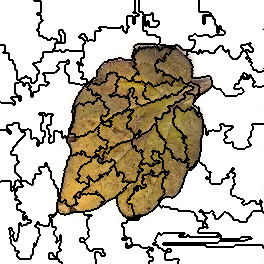

Values plotted in this chart, from the file beside it:
4, 4, 4, 4, 4, 4, 4, 4, 4, 4, 4, 4, 4, 4, 4, 4, 4, 4, 4, 4, 4, 4, 4, 4
4, 4, 4, 4, 4, 4, 4, 4, 4, 4, 4, 4, 4, 4, 4, 4, 4, 4, 4, 4, 4, 4, 4, 4
4, 4, 4, 4, 4, 4, 4, 4, 4, 4, 4, 4, 4, 4, 4, 4, 4, 4, 4, 4, 4, 4, 4, 4
4, 4, 4, 4, 4, 4, 4, 4, 4, 4, 4, 4, 4, 4, 4, 4, 4, 4, 4, 4, 4, 4, 4, 4
4, 4, 4, 4, 4, 4, 4, 4, 4, 4, 4, 4, 4, 4, 4, 4, 4, 4, 4, 4, 4, 4, 4, 4
4, 4, 4, 4, 4, 4, 4, 4, 4, 4, 4, 4, 4, 4, 4, 4, 4, 4, 4, 4, 4, 4, 4, 4
4, 4, 4, 4, 4, 4, 4, 4, 4, 4, 4, 4, 4, 4, 4, 4, 4, 4, 4, 4, 4, 4, 4, 4
4, 4, 4, 4, 4, 4, 4, 4, 4, 4, 4, 4, 4, 4, 4, 4, 4, 4, 4, 4, 4, 4, 4, 4
4, 4, 4, 4, 4, 4, 4, 4, 4, 4, 4, 4, 4, 4, 4, 4, 4, 4, 4, 4, 4, 4, 4, 4
4, 4, 4, 4, 4, 4, 4, 4, 4, 4, 4, 4, 4, 4, 4, 4, 4, 4, 4, 4, 4, 4, 4, 4
4, 4, 4, 4, 4, 4, 4, 4, 4, 4, 4, 4, 4, 4, 4, 4, 4, 4, 4, 4, 4, 4, 4, 4
4, 4, 4, 4, 4, 4, 4, 4, 4, 4, 4, 4, 4, 4, 4, 4, 4, 4, 4, 4, 4, 4, 4, 4
4, 4, 4, 4, 4, 4, 4, 4, 4, 4, 4, 4, 4, 4, 4, 4, 4, 4, 4, 4, 4, 4, 4, 4
4, 4, 4, 4, 4, 4, 4, 4, 4, 4, 4, 4, 4, 4, 4, 4, 4, 4, 4, 4, 4, 4, 4, 4
4, 4, 4, 4, 4, 4, 4, 4, 4, 4, 4, 4, 4, 4, 4, 4, 4, 4, 4, 4, 4, 4, 4, 4
4, 4, 4, 4, 4, 4, 4, 4, 4, 4, 4, 4, 4, 4, 4, 4, 4, 4, 4, 4, 4, 4, 4, 4
4, 4, 4, 4, 4, 4, 4, 4, 4, 4, 4, 4, 4, 4, 4, 4, 4, 4, 4, 4, 4, 4, 4, 4
4, 4, 4, 4, 4, 4, 4, 4, 4, 4, 4, 4, 4, 4, 4, 4, 4, 4, 4, 4, 4, 4, 4, 4
4, 4, 4, 4, 4, 4, 4, 4, 4, 4, 4, 4, 4, 4, 4, 4, 4, 4, 4, 4, 4, 4, 4, 4
4, 4, 4, 4, 4, 4, 4, 4, 4, 4, 4, 4, 4, 4, 4, 4, 4, 4, 4, 4, 4, 4, 4, 4
4, 4, 4, 4, 4, 4, 4, 4, 4, 4, 4, 4, 4, 4, 4, 4, 4, 4, 4, 4, 4, 4, 4, 4
4, 4, 4, 4, 4, 4, 4, 4, 4, 4, 4, 4, 4, 4, 4, 4, 4, 4, 4, 4, 4, 4, 4, 4
4, 4, 4, 4, 4, 4, 4, 4, 4, 4, 4, 4, 4, 4, 4, 4, 4, 4, 4, 4, 4, 4, 4, 4
4, 4, 4, 4, 4, 4, 4, 4, 4, 4, 4, 4, 4, 4, 4, 4, 4, 4, 4, 4, 4, 4, 4, 4
4, 4, 4, 4, 4, 4, 4, 4, 4, 4, 4, 4, 4, 4, 4, 4, 4, 4, 4, 4, 4, 4, 4, 4
4, 4, 4, 4, 4, 4, 4, 4, 4, 4, 4, 4, 4, 4, 4, 4, 4, 4, 4, 4, 4, 4, 4, 4
4, 4, 4, 4, 4, 4, 4, 4, 4, 4, 4, 4, 4, 4, 4, 4, 4, 4, 4, 4, 4, 4, 4, 4
4, 4, 4, 4, 4, 4, 4, 4, 4, 4, 4, 4, 4, 4, 4, 4, 4, 4, 4, 4, 4, 4, 4, 4
4, 4, 4, 4, 4, 4, 4, 4, 4, 4, 4, 4, 4, 4, 4, 4, 4, 4, 4, 4, 4, 4, 4, 4
4, 4, 4, 4, 4, 4, 4, 4, 4, 4, 4, 4, 4, 4, 4, 4, 4, 4, 4, 4, 4, 4, 4, 4
4, 4, 4, 4, 4, 4, 4, 4, 4, 4, 4, 4, 4, 4, 4, 4, 4, 4, 4, 4, 4, 4, 4, 4
4, 4, 4, 4, 4, 4, 4, 4, 4, 4, 4, 4, 4, 4, 4, 4, 4, 4, 4, 4, 4, 4, 4, 4
4, 4, 4, 4, 4, 4, 4, 4, 4, 4, 4, 4, 4, 4, 4, 4, 4, 4, 4, 4, 4, 4, 4, 4
4, 4, 4, 4, 4, 4, 4, 4, 4, 4, 4, 4, 4, 4, 4, 4, 4, 4, 4, 4, 4, 4, 4, 4
4, 4, 4, 4, 4, 4, 4, 4, 4, 4, 4, 4, 4, 4, 4, 4, 4, 4, 4, 4, 4, 4, 4, 4
4, 4, 4, 4, 4, 4, 4, 4, 4, 4, 4, 4, 4, 4, 4, 4, 4, 4, 4, 4, 4, 4, 4, 4
4, 4, 4, 4, 4, 4, 4, 4, 4, 4, 4, 4, 4, 4, 4, 4, 4, 4, 4, 4, 4, 4, 4, 4
4, 4, 4, 4, 4, 4, 4, 4, 4, 4, 4, 4, 4, 4, 4, 4, 4, 4, 4, 4, 4, 4, 4, 4
4, 4, 4, 4, 4, 4, 4, 4, 4, 4, 4, 4, 4, 4, 4, 4, 4, 4, 4, 4, 4, 4, 4, 4
4, 4, 4, 4, 4, 4, 4, 4, 4, 4, 4, 4, 4, 4, 4, 4, 4, 4, 4, 4, 4, 4, 4, 4
4, 4, 4, 4, 4, 4, 4, 4, 4, 4, 4, 4, 4, 4, 4, 4, 4, 4, 4, 4, 4, 4, 4, 4
4, 4, 4, 4, 4, 4, 4, 4, 4, 4, 4, 4, 4, 4, 4, 4, 4, 4, 4, 4, 4, 4, 4, 4
4, 4, 4, 4, 4, 4, 4, 4, 4, 4, 4, 4, 4, 4, 4, 4, 4, 4, 4, 4, 4, 4, 4, 4
4, 4, 4, 4, 4, 4, 4, 4, 4, 4, 4, 4, 4, 4, 4, 4, 4, 4, 4, 4, 4, 4, 4, 4
4, 4, 4, 4, 4, 4, 4, 4, 4, 4, 4, 4, 4, 4, 4, 4, 4, 4, 4, 4, 4, 4, 4, 4
5, 5, 5, 5, 5, 4, 4, 4, 4, 4, 4, 4, 4, 4, 4, 4, 4, 4, 4, 4, 4, 4, 4, 4
5, 5, 5, 5, 5, 4, 4, 4, 4, 4, 4, 4, 4, 4, 4, 4, 4, 4, 4, 4, 4, 4, 4, 4
5, 5, 5, 5, 5, 4, 4, 4, 4, 4, 4, 4, 4, 4, 4, 4, 4, 4, 4, 4, 4, 4, 4, 4
5, 5, 5, 5, 5, 4, 4, 4, 4, 4, 4, 4, 4, 4, 4, 4, 4, 4, 4, 4, 4, 4, 4, 4
5, 5, 5, 5, 5, 4, 4, 4, 4, 4, 4, 4, 4, 4, 4, 4, 4, 4, 4, 4, 4, 4, 4, 4
5, 5, 5, 5, 5, 4, 4, 4, 4, 4, 4, 4, 4, 4, 4, 4, 4, 4, 4, 4, 4, 4, 4, 4
5, 5, 5, 5, 5, 4, 4, 4, 4, 4, 4, 4, 4, 4, 4, 4, 4, 4, 4, 4, 4, 4, 4, 4
5, 5, 5, 4, 4, 4, 4, 4, 4, 4, 4, 4, 4, 4, 4, 4, 4, 4, 4, 4, 4, 4, 4, 4
5, 5, 5, 5, 5, 5, 5, 5, 5, 4, 4, 4, 4, 4, 4, 4, 4, 4, 4, 4, 4, 4, 4, 4
5, 5, 5, 5, 5, 5, 5, 5, 5, 4, 4, 4, 4, 4, 4, 4, 4, 4, 4, 4, 4, 4, 4, 4
5, 5, 5, 5, 5, 5, 5, 5, 5, 4, 4, 4, 4, 4, 4, 4, 4, 4, 4, 4, 4, 4, 4, 4
5, 5, 5, 5, 5, 5, 5, 5, 5, 4, 4, 4, 4, 4, 4, 4, 4, 4, 4, 4, 4, 4, 4, 4
5, 5, 5, 5, 5, 5, 5, 5, 5, 4, 4, 4, 4, 4, 4, 4, 4, 4, 4, 4, 4, 4, 4, 4
5, 5, 5, 5, 5, 5, 5, 5, 5, 4, 4, 4, 4, 4, 4, 4, 4, 4, 4, 4, 4, 4, 4, 4
5, 5, 5, 5, 5, 5, 5, 5, 5, 4, 4, 4, 4, 4, 4, 4, 4, 4, 4, 4, 4, 4, 4, 4
5, 5, 5, 5, 5, 5, 5, 5, 5, 5, 5, 5, 5, 4, 4, 4, 4, 4, 4, 4, 4, 4, 4, 4
... 203 more rows
